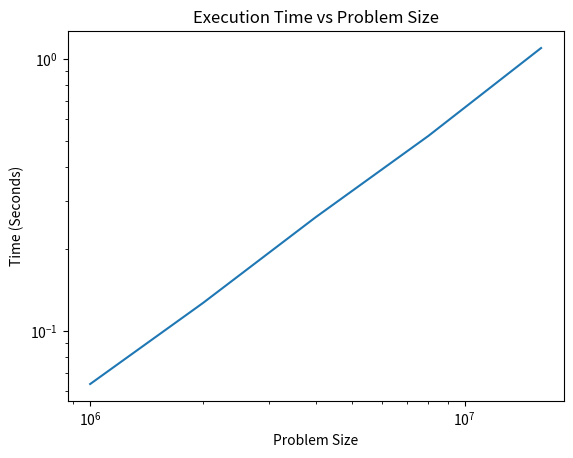

Generate this figure with matplotlib:
import time
import matplotlib.pyplot as plt

x = []
y = []
problem_size = 1000000
print(f"{'problemSize':>12}{'Seconds':>16}")
for count in range(5):
    start = time.time()
    work = 1
    for _ in range(problem_size):
        work += 1
        work -= 1
    elapsed = time.time() - start
    print(f"{problem_size:>12}{elapsed:>16.3f}")
    x.append(problem_size)
    y.append(elapsed)
    problem_size *= 2

plt.plot(x, y)
plt.xlabel("Problem Size")
plt.ylabel("Time (Seconds)")
plt.title("Execution Time vs Problem Size")
plt.xscale("log")
plt.yscale("log")
plt.show()
